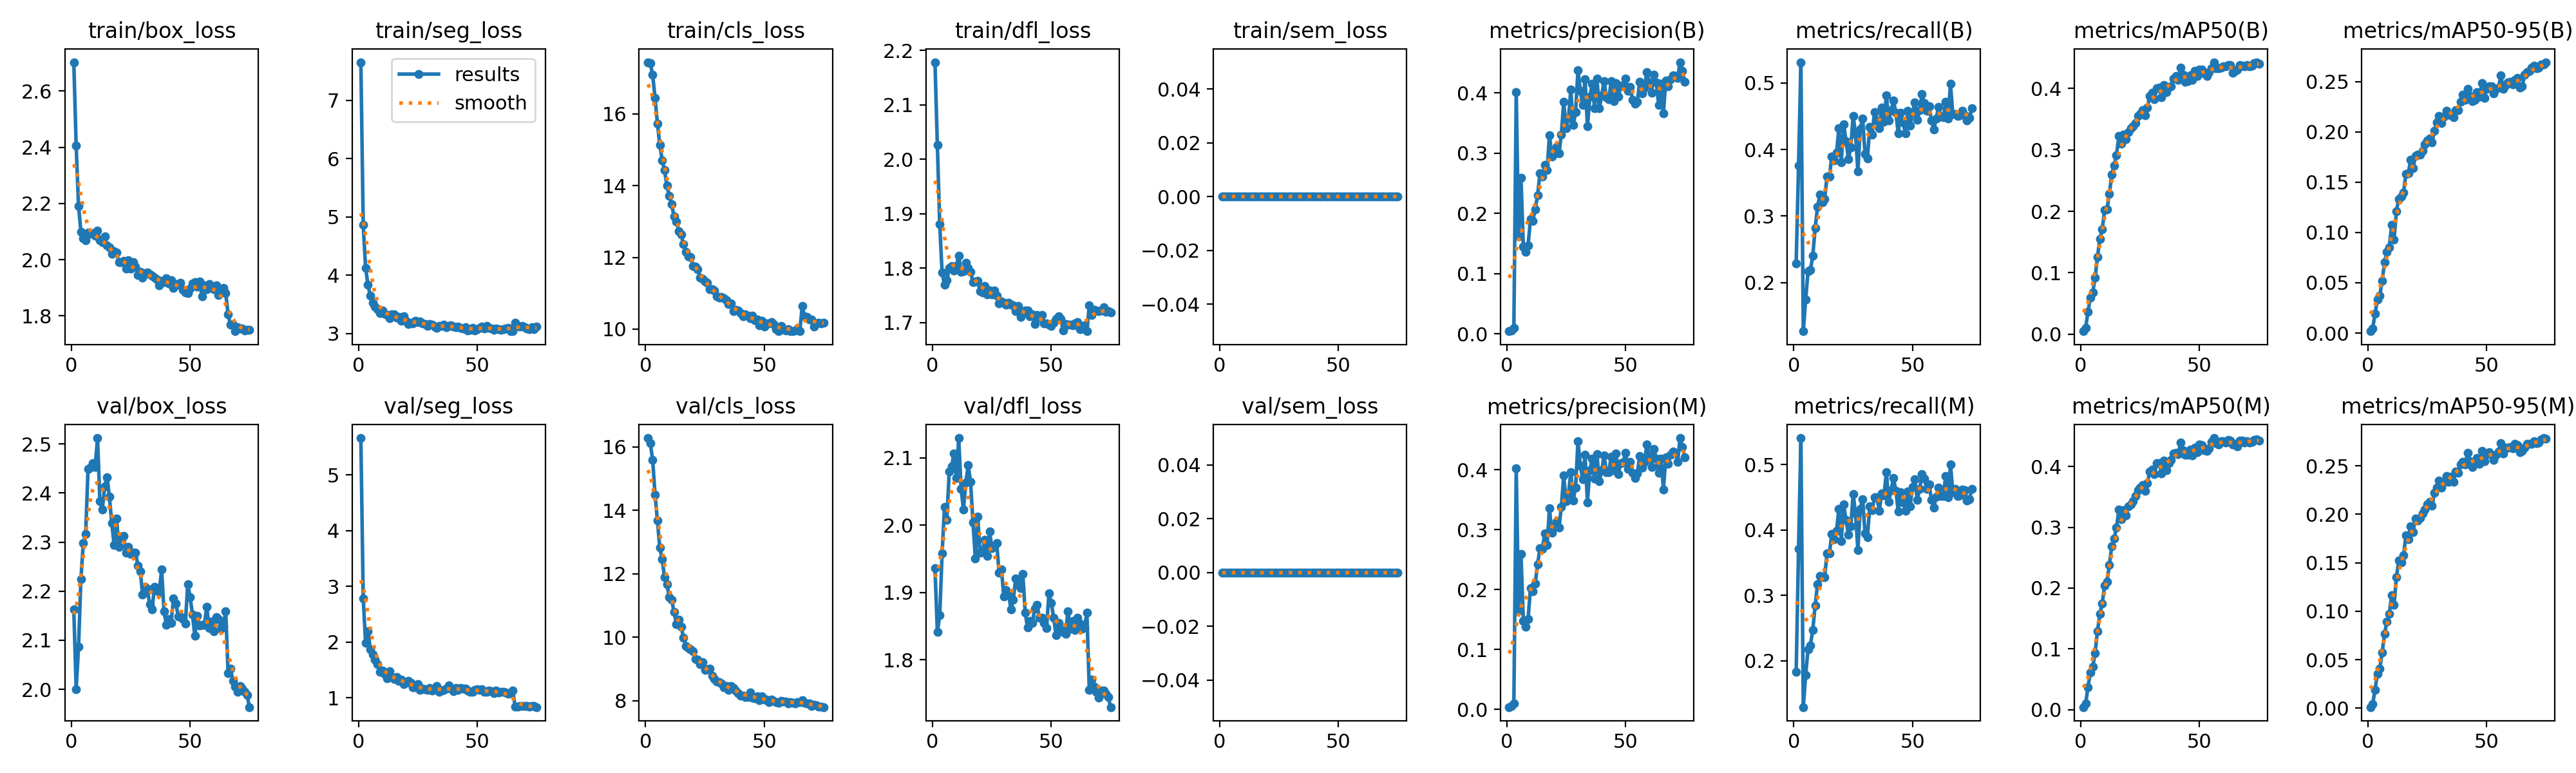

The table this chart was drawn from, first rows:
epoch, time, train/box_loss, train/seg_loss, train/cls_loss, train/dfl_loss, train/sem_loss, metrics/precision(B), metrics/recall(B), metrics/mAP50(B), metrics/mAP50-95(B), metrics/precision(M), metrics/recall(M), metrics/mAP50(M), metrics/mAP50-95(M), val/box_loss, val/seg_loss, val/cls_loss, val/dfl_loss, val/sem_loss, lr/pg0, lr/pg1, lr/pg2, lr/pg3
1, 98.8, 2.703, 7.655, 17.44, 2.178, 0, 0.00419, 0.2291, 0.00478, 0.00186, 0.00371, 0.1827, 0.00418, 0.00117, 2.163, 5.662, 16.27, 1.936, 0, 0.0003837, 0.0001279, 0.0003837, 0.0001279
2, 182.9, 2.405, 4.861, 17.41, 2.026, 0, 0.00595, 0.3763, 0.01009, 0.00462, 0.0059, 0.3711, 0.00977, 0.00426, 2, 2.779, 16.12, 1.841, 0, 0.0007684, 0.0002561, 0.0007684, 0.0002561
3, 262.1, 2.192, 4.127, 17.09, 1.88, 0, 0.0094, 0.5312, 0.03613, 0.0193, 0.00957, 0.5406, 0.03686, 0.01905, 2.087, 1.985, 15.58, 1.866, 0, 0.001152, 0.0003839, 0.001152, 0.0003839
4, 341.5, 2.099, 3.837, 16.44, 1.791, 0, 0.4015, 0.127, 0.0598, 0.03339, 0.4024, 0.1291, 0.06116, 0.03572, 2.225, 2.196, 14.5, 1.958, 0, 0.00115, 0.0003835, 0.00115, 0.0003835
5, 420.3, 2.075, 3.645, 15.73, 1.769, 0, 0.1612, 0.1746, 0.068, 0.03728, 0.1646, 0.1782, 0.07045, 0.04083, 2.298, 1.863, 13.68, 2.027, 0, 0.001147, 0.0003823, 0.001147, 0.0003823
6, 499, 2.068, 3.526, 15.14, 1.778, 0, 0.2592, 0.217, 0.09177, 0.05207, 0.2594, 0.2177, 0.09304, 0.05752, 2.316, 1.774, 12.82, 2.008, 0, 0.001143, 0.0003808, 0.001143, 0.0003808
7, 577.6, 2.097, 3.461, 14.71, 1.8, 0, 0.1451, 0.2188, 0.1256, 0.07026, 0.1472, 0.2238, 0.1293, 0.07699, 2.45, 1.684, 12.46, 2.08, 0, 0.001137, 0.000379, 0.001137, 0.000379
8, 656, 2.093, 3.415, 14.43, 1.804, 0, 0.1364, 0.2403, 0.1554, 0.08057, 0.138, 0.2472, 0.1573, 0.08941, 2.452, 1.603, 11.89, 2.087, 0, 0.001131, 0.0003769, 0.001131, 0.0003769
9, 734.7, 2.094, 3.35, 14, 1.795, 0, 0.1467, 0.2819, 0.1703, 0.08539, 0.1507, 0.2843, 0.1747, 0.09716, 2.461, 1.469, 11.67, 2.107, 0, 0.001123, 0.0003744, 0.001123, 0.0003744
10, 814.6, 2.084, 3.397, 13.72, 1.804, 0, 0.1908, 0.3137, 0.2017, 0.1076, 0.2028, 0.3168, 0.2047, 0.1169, 2.453, 1.483, 11.27, 2.07, 0, 0.001115, 0.0003716, 0.001115, 0.0003716
11, 893.1, 2.104, 3.345, 13.48, 1.823, 0, 0.1878, 0.3322, 0.2035, 0.09261, 0.1972, 0.3297, 0.2108, 0.1063, 2.512, 1.433, 11.19, 2.129, 0, 0.001106, 0.0003685, 0.001106, 0.0003685
12, 971.6, 2.07, 3.318, 13.14, 1.794, 0, 0.2068, 0.321, 0.2279, 0.1211, 0.2101, 0.3275, 0.2379, 0.1352, 2.383, 1.344, 10.8, 2.054, 0, 0.001095, 0.0003651, 0.001095, 0.0003651
13, 1053, 2.062, 3.268, 13, 1.794, 0, 0.2305, 0.3259, 0.2598, 0.1335, 0.2423, 0.3283, 0.2684, 0.1526, 2.366, 1.47, 10.42, 2.024, 0, 0.001084, 0.0003614, 0.001084, 0.0003614
14, 1137, 2.083, 3.325, 12.74, 1.809, 0, 0.2664, 0.3591, 0.2742, 0.136, 0.2693, 0.3642, 0.2811, 0.1506, 2.413, 1.365, 10.56, 2.063, 0, 0.001072, 0.0003574, 0.001072, 0.0003574
15, 1221, 2.05, 3.33, 12.63, 1.8, 0, 0.2616, 0.3591, 0.2914, 0.1396, 0.2683, 0.3646, 0.2993, 0.1577, 2.433, 1.331, 10.33, 2.089, 0, 0.001059, 0.0003532, 0.001059, 0.0003532
16, 1305, 2.043, 3.269, 12.37, 1.793, 0, 0.2802, 0.3896, 0.3224, 0.158, 0.2934, 0.3939, 0.3289, 0.1783, 2.392, 1.367, 9.992, 2.064, 0, 0.001046, 0.0003486, 0.001046, 0.0003486
17, 1389, 2.021, 3.284, 12.16, 1.774, 0, 0.2718, 0.3833, 0.3097, 0.1588, 0.2743, 0.3861, 0.3134, 0.1746, 2.339, 1.307, 9.717, 2.004, 0, 0.001031, 0.0003438, 0.001031, 0.0003438
18, 1473, 2.031, 3.216, 12.02, 1.776, 0, 0.3299, 0.3952, 0.3254, 0.1721, 0.3356, 0.3989, 0.3284, 0.1875, 2.294, 1.324, 9.664, 1.95, 0, 0.001016, 0.0003387, 0.001016, 0.0003387
19, 1557, 2.025, 3.292, 12, 1.776, 0, 0.2942, 0.4325, 0.318, 0.1637, 0.2944, 0.4326, 0.3196, 0.1819, 2.348, 1.245, 9.622, 2.012, 0, 0.001, 0.0003333, 0.001, 0.0003333
20, 1641, 1.991, 3.22, 11.75, 1.757, 0, 0.2987, 0.3806, 0.3293, 0.1761, 0.3039, 0.3832, 0.335, 0.1956, 2.29, 1.264, 9.551, 1.959, 0, 0.0009833, 0.0003278, 0.0009833, 0.0003278
21, 1725, 1.991, 3.166, 11.75, 1.755, 0, 0.3108, 0.438, 0.3354, 0.1774, 0.3131, 0.4387, 0.3381, 0.1938, 2.311, 1.301, 9.326, 1.962, 0, 0.0009658, 0.0003219, 0.0009658, 0.0003219
22, 1809, 1.995, 3.187, 11.67, 1.767, 0, 0.2995, 0.4131, 0.3387, 0.1773, 0.3033, 0.4154, 0.3428, 0.1962, 2.313, 1.265, 9.304, 1.978, 0, 0.0009477, 0.0003159, 0.0009477, 0.0003159
23, 1893, 1.967, 3.173, 11.44, 1.752, 0, 0.3305, 0.386, 0.344, 0.181, 0.338, 0.3932, 0.3516, 0.2006, 2.278, 1.188, 9.149, 1.955, 0, 0.0009289, 0.0003096, 0.0009289, 0.0003096
24, 1977, 1.999, 3.223, 11.39, 1.759, 0, 0.3852, 0.4029, 0.3551, 0.1877, 0.3901, 0.4052, 0.361, 0.2049, 2.29, 1.181, 9.206, 1.99, 0, 0.0009096, 0.0003032, 0.0009096, 0.0003032
25, 2061, 1.967, 3.197, 11.33, 1.751, 0, 0.342, 0.4509, 0.3588, 0.1912, 0.3472, 0.4548, 0.3653, 0.2105, 2.276, 1.245, 8.971, 1.966, 0, 0.0008896, 0.0002965, 0.0008896, 0.0002965
26, 2145, 1.992, 3.208, 11.28, 1.759, 0, 0.3585, 0.4236, 0.3645, 0.1937, 0.3596, 0.4252, 0.3695, 0.213, 2.278, 1.137, 8.983, 1.969, 0, 0.0008691, 0.0002897, 0.0008691, 0.0002897
27, 2229, 1.976, 3.171, 11.12, 1.749, 0, 0.4055, 0.367, 0.3567, 0.1896, 0.3965, 0.3696, 0.3597, 0.2088, 2.279, 1.164, 9.022, 1.973, 0, 0.0008482, 0.0002827, 0.0008482, 0.0002827
28, 2313, 1.946, 3.164, 11.12, 1.735, 0, 0.3465, 0.4314, 0.3685, 0.2013, 0.3489, 0.4321, 0.3728, 0.2219, 2.253, 1.156, 8.786, 1.93, 0, 0.0008267, 0.0002756, 0.0008267, 0.0002756
29, 2397, 1.957, 3.128, 11.08, 1.739, 0, 0.368, 0.4467, 0.3877, 0.2094, 0.3706, 0.4473, 0.3915, 0.2273, 2.241, 1.139, 8.69, 1.934, 0, 0.0008048, 0.0002683, 0.0008048, 0.0002683
30, 2481, 1.937, 3.163, 10.91, 1.736, 0, 0.4383, 0.3937, 0.3928, 0.2161, 0.4477, 0.3949, 0.3952, 0.2349, 2.192, 1.17, 8.614, 1.894, 0, 0.0007826, 0.0002609, 0.0007826, 0.0002609
31, 2564, 1.953, 3.153, 10.88, 1.733, 0, 0.4036, 0.3868, 0.383, 0.2087, 0.4072, 0.3889, 0.3881, 0.2278, 2.209, 1.133, 8.585, 1.904, 0, 0.0007599, 0.0002533, 0.0007599, 0.0002533
32, 2649, 1.954, 3.12, 10.9, 1.737, 0, 0.3796, 0.4338, 0.4007, 0.215, 0.3845, 0.4358, 0.4058, 0.2336, 2.204, 1.15, 8.55, 1.898, 0, 0.000737, 0.0002457, 0.000737, 0.0002457
33, 2733, 1.947, 3.1, 10.86, 1.732, 0, 0.4234, 0.4219, 0.4016, 0.2207, 0.4247, 0.4305, 0.4059, 0.2397, 2.173, 1.21, 8.425, 1.875, 0, 0.0007138, 0.0002379, 0.0007138, 0.0002379
34, 2817, 1.944, 3.133, 10.81, 1.731, 0, 0.3443, 0.4565, 0.3857, 0.2173, 0.3458, 0.4503, 0.3888, 0.2335, 2.163, 1.102, 8.472, 1.89, 0, 0.0006904, 0.0002301, 0.0006904, 0.0002301
35, 2901, 1.936, 3.133, 10.7, 1.721, 0, 0.3937, 0.4432, 0.4052, 0.2166, 0.3997, 0.45, 0.4099, 0.2389, 2.209, 1.126, 8.346, 1.921, 0, 0.0006668, 0.0002223, 0.0006668, 0.0002223
36, 2985, 1.929, 3.156, 10.72, 1.731, 0, 0.4153, 0.4322, 0.3941, 0.2142, 0.4182, 0.4295, 0.3943, 0.2332, 2.201, 1.137, 8.467, 1.911, 0, 0.000643, 0.0002143, 0.000643, 0.0002143
37, 3068, 1.908, 3.106, 10.49, 1.71, 0, 0.375, 0.4627, 0.4025, 0.2219, 0.3857, 0.4555, 0.4052, 0.2439, 2.199, 1.157, 8.399, 1.907, 0, 0.0006192, 0.0002064, 0.0006192, 0.0002064
38, 3152, 1.924, 3.125, 10.53, 1.718, 0, 0.4235, 0.4421, 0.4032, 0.2216, 0.4256, 0.4525, 0.4113, 0.2426, 2.244, 1.223, 8.332, 1.927, 0, 0.0005952, 0.0001984, 0.0005952, 0.0001984
39, 3236, 1.919, 3.146, 10.52, 1.722, 0, 0.3743, 0.4815, 0.4163, 0.2298, 0.3805, 0.4885, 0.4216, 0.2517, 2.159, 1.168, 8.25, 1.87, 0, 0.0005713, 0.0001904, 0.0005713, 0.0001904
40, 3320, 1.933, 3.121, 10.45, 1.722, 0, 0.3959, 0.4436, 0.4203, 0.2366, 0.3992, 0.4433, 0.4223, 0.2538, 2.132, 1.117, 8.17, 1.848, 0, 0.0005474, 0.0001825, 0.0005474, 0.0001825
41, 3404, 1.914, 3.109, 10.35, 1.712, 0, 0.4202, 0.4589, 0.4146, 0.2318, 0.4235, 0.4611, 0.4202, 0.2517, 2.143, 1.178, 8.168, 1.858, 0, 0.0005235, 0.0001745, 0.0005235, 0.0001745
42, 3488, 1.926, 3.12, 10.42, 1.715, 0, 0.3931, 0.4737, 0.4338, 0.2427, 0.3965, 0.4794, 0.4394, 0.2637, 2.135, 1.134, 8.126, 1.854, 0, 0.0004998, 0.0001666, 0.0004998, 0.0001666
43, 3572, 1.9, 3.101, 10.37, 1.697, 0, 0.3894, 0.4549, 0.4223, 0.2354, 0.3959, 0.4598, 0.4271, 0.2547, 2.185, 1.174, 8.127, 1.875, 0, 0.0004761, 0.0001587, 0.0004761, 0.0001587
44, 3656, 1.912, 3.081, 10.3, 1.714, 0, 0.4196, 0.4244, 0.4108, 0.2303, 0.4223, 0.4285, 0.4189, 0.2487, 2.175, 1.157, 8.271, 1.881, 0, 0.0004527, 0.0001509, 0.0004527, 0.0001509
45, 3740, 1.91, 3.111, 10.38, 1.709, 0, 0.3865, 0.4556, 0.4124, 0.2316, 0.3991, 0.4579, 0.419, 0.252, 2.149, 1.165, 8.099, 1.862, 0, 0.0004295, 0.0001432, 0.0004295, 0.0001432
46, 3824, 1.919, 3.053, 10.25, 1.714, 0, 0.4169, 0.4408, 0.4217, 0.2397, 0.4277, 0.442, 0.4278, 0.2579, 2.149, 1.124, 8.074, 1.863, 0, 0.0004066, 0.0001355, 0.0004066, 0.0001355
47, 3908, 1.892, 3.066, 10.27, 1.698, 0, 0.3935, 0.4242, 0.4137, 0.2347, 0.3928, 0.4293, 0.4179, 0.2521, 2.143, 1.109, 8.132, 1.855, 0, 0.000384, 0.000128, 0.000384, 0.000128
48, 3991, 1.882, 3.1, 10.11, 1.698, 0, 0.4121, 0.4578, 0.429, 0.2482, 0.4109, 0.4585, 0.4313, 0.2654, 2.134, 1.099, 8.024, 1.847, 0, 0.0003617, 0.0001206, 0.0003617, 0.0001206
49, 4075, 1.881, 3.055, 10.22, 1.695, 0, 0.411, 0.4359, 0.4199, 0.2337, 0.4116, 0.4366, 0.4238, 0.2545, 2.214, 1.142, 8.147, 1.899, 0, 0.0003398, 0.0001133, 0.0003398, 0.0001133
50, 4159, 1.896, 3.074, 10.07, 1.693, 0, 0.4242, 0.4557, 0.4312, 0.2428, 0.4282, 0.4659, 0.4363, 0.2624, 2.188, 1.15, 8.044, 1.884, 0, 0.0003184, 0.0001061, 0.0003184, 0.0001061
51, 4243, 1.914, 3.096, 10.17, 1.699, 0, 0.4041, 0.4704, 0.4312, 0.2455, 0.4017, 0.4775, 0.4356, 0.264, 2.152, 1.141, 8.036, 1.862, 0, 0.0002974, 9.91375e-05, 0.0002974, 9.91375e-05
52, 4327, 1.92, 3.118, 10.15, 1.707, 0, 0.4105, 0.4444, 0.4246, 0.2451, 0.4129, 0.4463, 0.4272, 0.2613, 2.109, 1.146, 7.957, 1.837, 0, 0.0002769, 9.23098e-05, 0.0002769, 9.23098e-05
53, 4411, 1.904, 3.084, 10.2, 1.711, 0, 0.3888, 0.459, 0.4206, 0.2384, 0.3947, 0.4627, 0.4261, 0.2563, 2.15, 1.107, 8.049, 1.855, 0, 0.000257, 8.56613e-05, 0.000257, 8.56613e-05
54, 4493, 1.922, 3.132, 10.15, 1.706, 0, 0.3827, 0.4835, 0.4264, 0.2426, 0.386, 0.4858, 0.4302, 0.2615, 2.131, 1.101, 7.993, 1.846, 0, 0.0002376, 7.92035e-05, 0.0002376, 7.92035e-05
55, 4571, 1.87, 3.096, 9.997, 1.686, 0, 0.3853, 0.4702, 0.4331, 0.2438, 0.3936, 0.4784, 0.4408, 0.265, 2.132, 1.129, 7.957, 1.841, 0, 0.0002188, 7.29479e-05, 0.0002188, 7.29479e-05
56, 4650, 1.909, 3.088, 9.954, 1.697, 0, 0.4187, 0.4579, 0.4421, 0.2558, 0.4224, 0.4624, 0.4469, 0.2735, 2.131, 1.121, 7.942, 1.839, 0, 0.0002007, 6.69054e-05, 0.0002007, 6.69054e-05
57, 4730, 1.894, 3.065, 10.08, 1.696, 0, 0.3997, 0.4651, 0.433, 0.243, 0.4031, 0.4696, 0.439, 0.2626, 2.168, 1.077, 8.003, 1.872, 0, 0.0001833, 6.10867e-05, 0.0001833, 6.10867e-05
58, 4812, 1.912, 3.081, 10, 1.696, 0, 0.4079, 0.4439, 0.4326, 0.2465, 0.412, 0.4461, 0.436, 0.2684, 2.125, 1.133, 7.975, 1.847, 0, 0.0001665, 5.55018e-05, 0.0001665, 5.55018e-05
59, 4894, 1.901, 3.075, 9.966, 1.695, 0, 0.4348, 0.4301, 0.4343, 0.2492, 0.4419, 0.4345, 0.4412, 0.2686, 2.138, 1.095, 7.978, 1.858, 0, 0.0001505, 5.01607e-05, 0.0001505, 5.01607e-05
60, 4976, 1.895, 3.065, 9.991, 1.698, 0, 0.4177, 0.4468, 0.4357, 0.2497, 0.4225, 0.4506, 0.4415, 0.2697, 2.118, 1.104, 7.914, 1.844, 0, 0.0001352, 4.50726e-05, 0.0001352, 4.50726e-05
... 15 more rows
